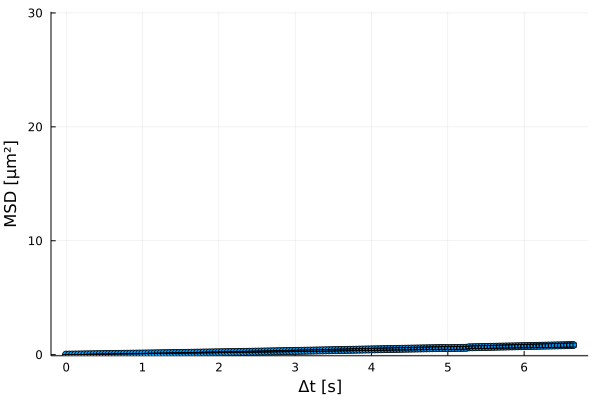

Values plotted in this chart, from the file beside it:
xMSD, MSD, yerror
0.0, 0.0, 0.0
0.04, 0.003138, 0.0001727
0.08, 0.006252, 0.0006623
0.12, 0.01034, 0.001357
0.16, 0.0148, 0.00214
0.2, 0.01941, 0.002961
0.24, 0.02396, 0.003664
0.28, 0.02838, 0.00437
0.32, 0.03259, 0.005051
0.36, 0.03664, 0.005721
0.4, 0.04056, 0.00629
0.44, 0.0444, 0.006877
0.48, 0.04826, 0.007501
0.52, 0.05211, 0.008076
0.56, 0.05603, 0.008719
0.6, 0.05995, 0.009256
0.64, 0.06386, 0.009798
0.68, 0.06777, 0.01031
0.72, 0.07155, 0.01088
0.76, 0.07534, 0.01137
0.8, 0.07913, 0.01184
0.84, 0.08287, 0.01234
0.88, 0.08667, 0.01278
0.92, 0.0905, 0.01323
0.96, 0.09443, 0.01375
1.0, 0.09844, 0.01422
1.04, 0.1025, 0.01479
1.08, 0.1066, 0.01527
1.12, 0.1107, 0.01588
1.16, 0.1149, 0.0166
1.2, 0.1191, 0.01737
1.24, 0.1234, 0.01811
1.28, 0.1277, 0.01895
1.32, 0.132, 0.01972
1.36, 0.1363, 0.0206
1.4, 0.1406, 0.02145
1.44, 0.145, 0.0223
1.48, 0.1494, 0.02322
1.52, 0.1538, 0.02402
1.56, 0.1582, 0.02489
1.6, 0.1626, 0.02573
1.64, 0.167, 0.02663
1.68, 0.1715, 0.0275
1.72, 0.1759, 0.02837
1.76, 0.1804, 0.02927
1.8, 0.1849, 0.03013
1.84, 0.1894, 0.03103
1.88, 0.1939, 0.03191
1.92, 0.1984, 0.03283
1.96, 0.203, 0.03371
2.0, 0.2075, 0.03459
2.04, 0.2121, 0.03544
2.08, 0.2166, 0.03631
2.12, 0.2212, 0.03721
2.16, 0.2258, 0.03814
2.2, 0.2303, 0.03907
2.24, 0.2349, 0.04001
2.28, 0.2395, 0.04091
2.32, 0.2441, 0.04193
2.36, 0.2487, 0.0429
... 107 more rows
